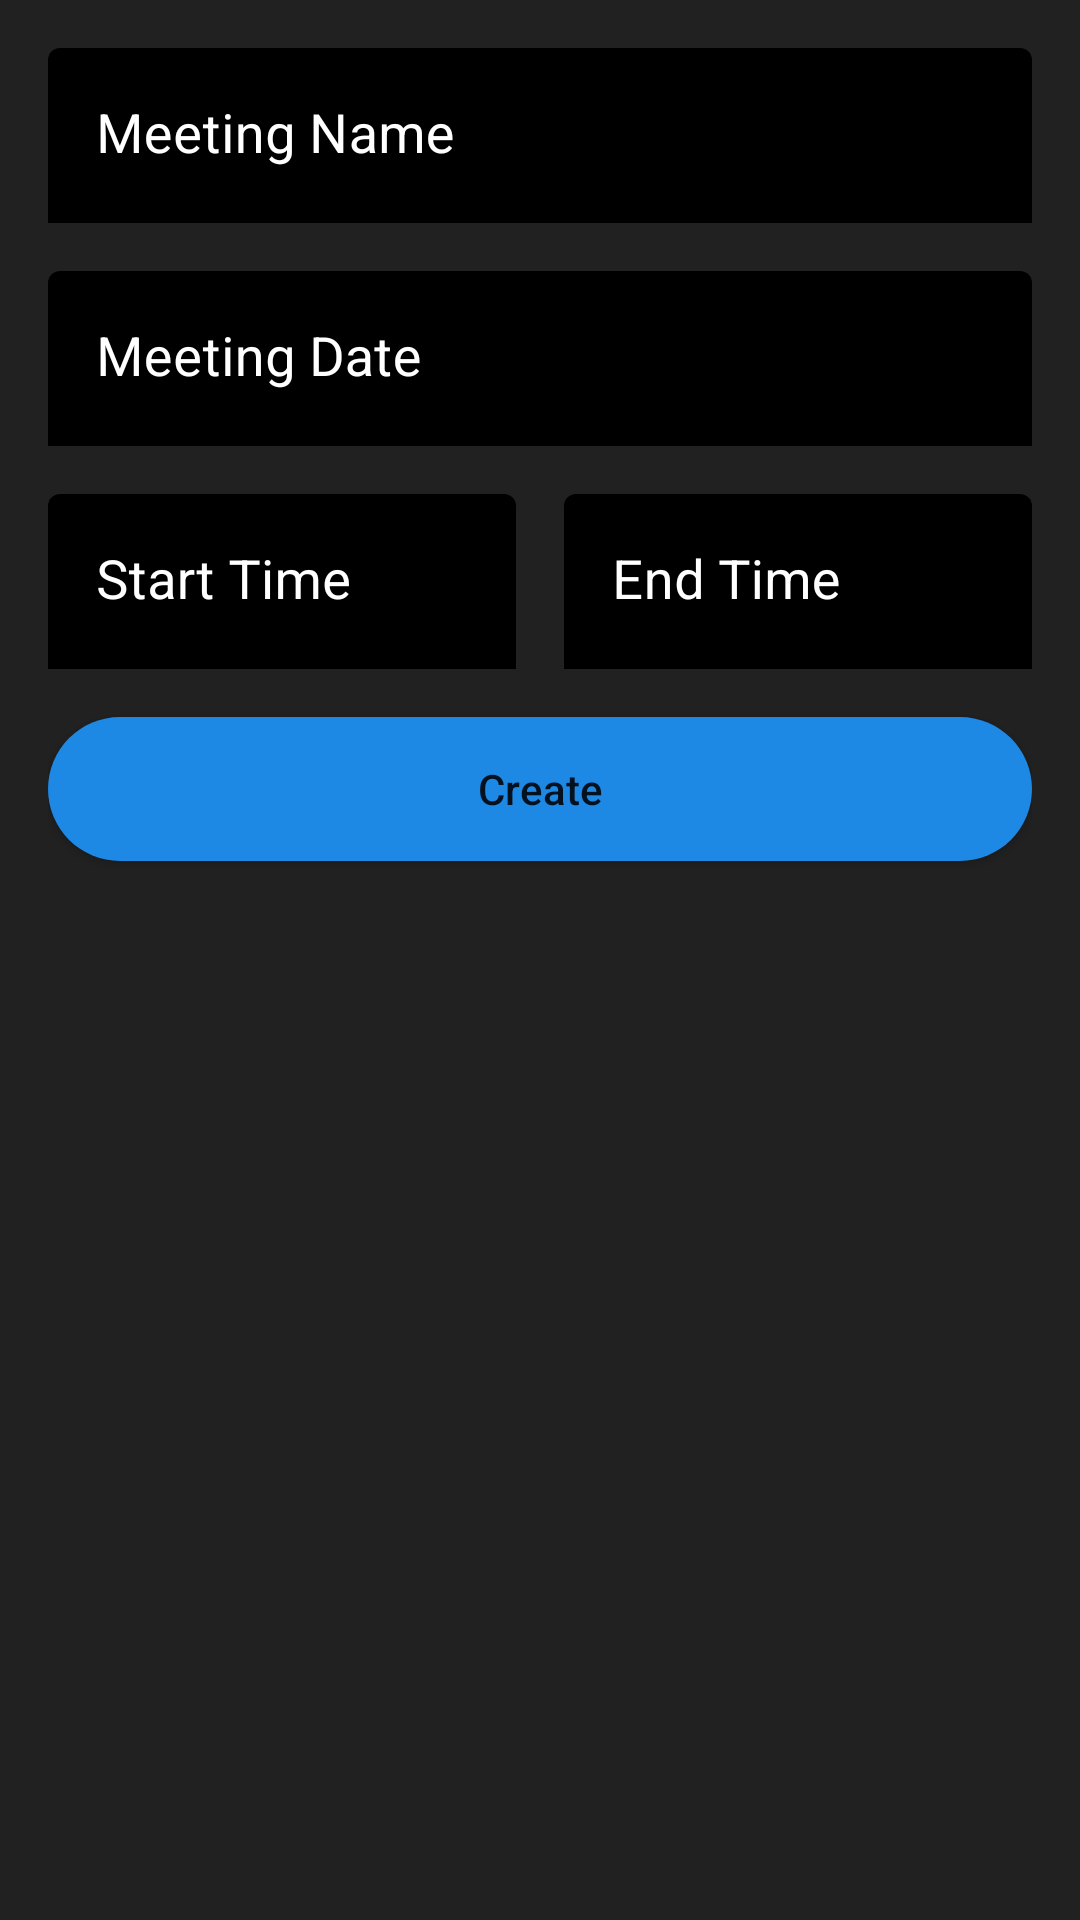

Write the Android layout XML for this screen, with the resource values it uses.
<!-- AndroidManifest.xml: application theme Theme.FuboTvTask -->
<!-- res/layout/fragment_add_event.xml -->
<?xml version="1.0" encoding="utf-8"?>
<androidx.constraintlayout.widget.ConstraintLayout xmlns:android="http://schemas.android.com/apk/res/android"
    xmlns:app="http://schemas.android.com/apk/res-auto"
    android:layout_width="match_parent"
    android:layout_height="match_parent"
    android:background="@color/grey"
    android:padding="16dp">

    <com.google.android.material.textfield.TextInputLayout
        android:id="@+id/til_meeting_name"
        style="@style/EditTextHint"
        android:layout_width="match_parent"
        android:layout_height="wrap_content"
        android:hint="@string/meeting_name"
        app:boxBackgroundColor="#000000"
        app:layout_constraintEnd_toEndOf="parent"
        app:layout_constraintStart_toStartOf="parent"
        app:layout_constraintTop_toTopOf="parent">

        <com.google.android.material.textfield.TextInputEditText
            android:id="@+id/et_meeting_name"
            android:layout_width="match_parent"
            android:layout_height="wrap_content"
            android:importantForAutofill="no"
            android:inputType="textCapWords"
            android:maxLength="100"
            android:maxLines="1"
            android:textColor="@color/white"
            android:textSize="18sp" />

    </com.google.android.material.textfield.TextInputLayout>

    <com.google.android.material.textfield.TextInputLayout
        android:id="@+id/til_meeting_date"
        style="@style/EditTextHint"
        android:layout_width="match_parent"
        android:layout_height="wrap_content"
        android:layout_marginTop="16dp"
        android:hint="@string/meeting_date"
        app:boxBackgroundColor="#000000"
        app:layout_constraintEnd_toEndOf="parent"
        app:layout_constraintStart_toStartOf="parent"
        app:layout_constraintTop_toBottomOf="@id/til_meeting_name">

        <com.google.android.material.textfield.TextInputEditText
            android:id="@+id/et_meeting_date"
            android:layout_width="match_parent"
            android:layout_height="wrap_content"
            android:importantForAutofill="no"
            android:inputType="textCapWords"
            android:maxLength="100"
            android:maxLines="1"
            android:textColor="@color/white"
            android:textSize="18sp" />

    </com.google.android.material.textfield.TextInputLayout>

    <View
        android:id="@+id/view_meeting_date"
        android:layout_width="match_parent"
        android:layout_height="55dp"
        android:layout_marginTop="16dp"
        app:layout_constraintEnd_toEndOf="parent"
        app:layout_constraintStart_toStartOf="parent"
        app:layout_constraintTop_toBottomOf="@id/til_meeting_name" />

    <com.google.android.material.textfield.TextInputLayout
        android:id="@+id/til_start_date_time"
        style="@style/EditTextHint"
        android:layout_width="0dp"
        android:layout_height="wrap_content"
        android:layout_marginTop="16dp"
        android:layout_marginEnd="8dp"
        android:hint="@string/start_time"
        app:boxBackgroundColor="#000000"
        app:layout_constraintEnd_toStartOf="@id/til_end_date_time"
        app:layout_constraintStart_toStartOf="parent"
        app:layout_constraintTop_toBottomOf="@id/til_meeting_date">

        <com.google.android.material.textfield.TextInputEditText
            android:id="@+id/et_start_date_time"
            android:layout_width="match_parent"
            android:layout_height="wrap_content"
            android:importantForAutofill="no"
            android:inputType="textCapWords"
            android:maxLength="100"
            android:maxLines="1"
            android:textColor="@color/white"
            android:textSize="18sp" />

    </com.google.android.material.textfield.TextInputLayout>

    <View
        android:id="@+id/view_start_time"
        android:layout_width="0dp"
        android:layout_height="55dp"
        android:layout_marginTop="16dp"
        android:layout_marginEnd="8dp"
        app:layout_constraintEnd_toStartOf="@id/til_end_date_time"
        app:layout_constraintStart_toStartOf="parent"
        app:layout_constraintTop_toBottomOf="@id/til_meeting_date" />

    <com.google.android.material.textfield.TextInputLayout
        android:id="@+id/til_end_date_time"
        style="@style/EditTextHint"
        android:layout_width="0dp"
        android:layout_height="wrap_content"
        android:layout_marginStart="8dp"
        android:layout_marginTop="16dp"
        android:hint="@string/end_time"
        app:boxBackgroundColor="#000000"
        app:layout_constraintEnd_toEndOf="parent"
        app:layout_constraintStart_toEndOf="@id/til_start_date_time"
        app:layout_constraintTop_toBottomOf="@id/til_meeting_date">

        <com.google.android.material.textfield.TextInputEditText
            android:id="@+id/et_end_date_time"
            android:layout_width="match_parent"
            android:layout_height="wrap_content"
            android:importantForAutofill="no"
            android:inputType="textCapWords"
            android:maxLength="100"
            android:maxLines="1"
            android:textColor="@color/white"
            android:textSize="18sp" />

    </com.google.android.material.textfield.TextInputLayout>

    <View
        android:id="@+id/view_end_time"
        android:layout_width="0dp"
        android:layout_height="55dp"
        android:layout_marginStart="8dp"
        android:layout_marginTop="16dp"
        app:layout_constraintEnd_toEndOf="parent"
        app:layout_constraintStart_toEndOf="@id/til_start_date_time"
        app:layout_constraintTop_toBottomOf="@id/til_meeting_date" />

    <Button
        android:id="@+id/button_create"
        android:layout_width="match_parent"
        android:layout_height="wrap_content"
        android:layout_marginTop="16dp"
        android:background="@drawable/bg_button_3dp_primary"
        android:text="@string/create"
        android:textAllCaps="false"
        app:layout_constraintEnd_toEndOf="parent"
        app:layout_constraintStart_toStartOf="parent"
        app:layout_constraintTop_toBottomOf="@id/til_start_date_time" />

</androidx.constraintlayout.widget.ConstraintLayout>
<!-- resources referenced by this layout -->
<resources>
  <color name="grey">#EE121212</color>
  <color name="white">#FFFFFFFF</color>
  <!-- drawable bg_button_3dp_primary (drawable) -->
  <?xml version="1.0" encoding="utf-8"?>
  <ripple xmlns:android="http://schemas.android.com/apk/res/android"
      android:color="@color/buttonPressedRippleColor">
      <item>
          <shape android:shape="rectangle">
              <solid android:color="@color/blue"/>
              <corners android:radius="50dp" />
          </shape>
      </item>
  </ripple>
  <string name="create">Create</string>
  <string name="end_time">End Time</string>
  <string name="meeting_date">Meeting Date</string>
  <string name="meeting_name">Meeting Name</string>
  <string name="start_time">Start Time</string>
  <style name="EditTextHint" parent="TextAppearance.AppCompat">
          <item name="android:textColorHint">@color/white</item>
      </style>
  <style name="Theme.FuboTvTask" parent="Theme.MaterialComponents.DayNight.DarkActionBar">
          
          <item name="colorPrimary">@color/blue</item>
          <item name="colorPrimaryVariant">@color/blue</item>
          <item name="colorOnPrimary">@color/white</item>
          
          <item name="colorSecondary">@color/teal_200</item>
          <item name="colorSecondaryVariant">@color/teal_700</item>
          <item name="colorOnSecondary">@color/black</item>
          
          <item name="android:statusBarColor" tools:targetApi="l">@color/black</item>
          
      </style>
  <color name="buttonPressedRippleColor">#D5D5D5</color>
  <color name="blue">#1E88E5</color>
  <color name="teal_200">#FF03DAC5</color>
  <color name="teal_700">#FF018786</color>
  <color name="black">#FF000000</color>
</resources>
